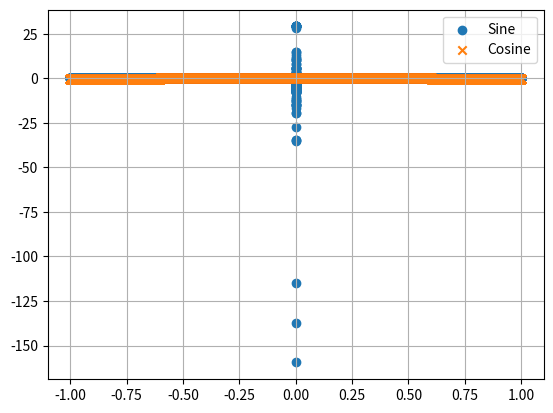

This figure's Python source:
''' Script for determining the best place to switch to limit calculation for msinc '''

import numpy as np
import matplotlib.pyplot as plt

THRESHOLD = 2**-32
RATIO = 0.4
SAMPLING_FREQUENCY = 44100

def calc_m(freq: float) -> int:
    ''' Calculate m factor for a given frequency '''
    period = int((RATIO/freq))
    m = 2*period + 1
    return m

def msinc_d(n: np.ndarray, f: float)->tuple[np.ndarray,np.ndarray]:
    ''' Calculates the periodic sinc function'''
    m = calc_m(f)
    top = np.sin(np.pi*m*f*n)
    topc = np.cos(np.pi*m*f*n)
    bottom = m*np.sin(np.pi*f*n)
    bottomc = np.cos(np.pi*f*n)
    y = np.empty_like(top)
    smallbottom = np.abs(bottom)<THRESHOLD
    ysin = top/bottom
    ycos = topc/bottomc
    y[smallbottom] = ycos[smallbottom]
    y[~smallbottom] = ysin[~smallbottom]
    return y, bottom

def msinc_s(n: np.ndarray, f: float)->tuple[np.ndarray,np.ndarray]:
    ''' Calculates msinc, but only sine component'''
    m = calc_m(f)
    top = np.sin(np.pi*m*f*n).astype(np.float32)
    bottom = m*np.sin(np.pi*f*n).astype(np.float32)
    y = top/bottom
    return y, bottom

def msinc_c(n: np.ndarray, f: float)->tuple[np.ndarray,np.ndarray]:
    ''' Calculates msinc, but only cosine component '''
    m = calc_m(f)
    top = np.cos(np.pi*m*f*n).astype(np.float32)
    bottom = np.cos(np.pi*f*n).astype(np.float32)
    y = top/bottom
    return y, bottom

def main():
    ''' Find The optimal threshold for the float version of msinc to match the double version '''
    n = np.arange(0, 2**16)
    # 21, 109
    freqs = 440*2**((np.arange(21, 109)-69)/12)
    sin_bottoms = np.array([])
    cos_errors = np.array([])
    sin_errors = np.array([])
    for freq in freqs:
        double_sig, _ = msinc_d(n, freq/SAMPLING_FREQUENCY)
        sin_sig, bottom = msinc_s(n, freq/SAMPLING_FREQUENCY)
        cos_sig, _ = msinc_c(n, freq/SAMPLING_FREQUENCY)

        cos_error = cos_sig - double_sig
        sin_error = sin_sig - double_sig
        adjusted_cos_error = np.copy(cos_error)
        adjusted_cos_error[np.abs(sin_error)<0.1] = np.nan

        sin_bottoms = np.append(sin_bottoms, bottom)
        cos_errors = np.append(cos_errors, cos_error)
        sin_errors = np.append(sin_errors, sin_error)

        # _, ax = plt.subplots()
        # # ax.plot(cos_error, label='Cosine Error')
        # ax.plot(sin_error, label='Sine Error')
        # ax.plot(adjusted_cos_error, label='Cosine Error', marker='x')

        # # ax.plot(double_sig, label='Double')
        # # ax.plot(sin_sig, label='Sine')
        # # ax.plot(cos_sig, label='Cosine')
        # ax.grid(True)
        # ax.set_title(f'f = {freq}')
        # ax.legend()
        # plt.show()

    _, ax2 = plt.subplots()
    check_errors = np.abs(sin_bottoms)<2**0
    ax2.scatter(sin_bottoms[check_errors], sin_errors[check_errors], label='Sine', marker='o')
    ax2.scatter(sin_bottoms[check_errors], cos_errors[check_errors], label='Cosine', marker='x')
    ax2.grid(True)
    ax2.legend()
    plt.show()

if __name__=='__main__':
    main()